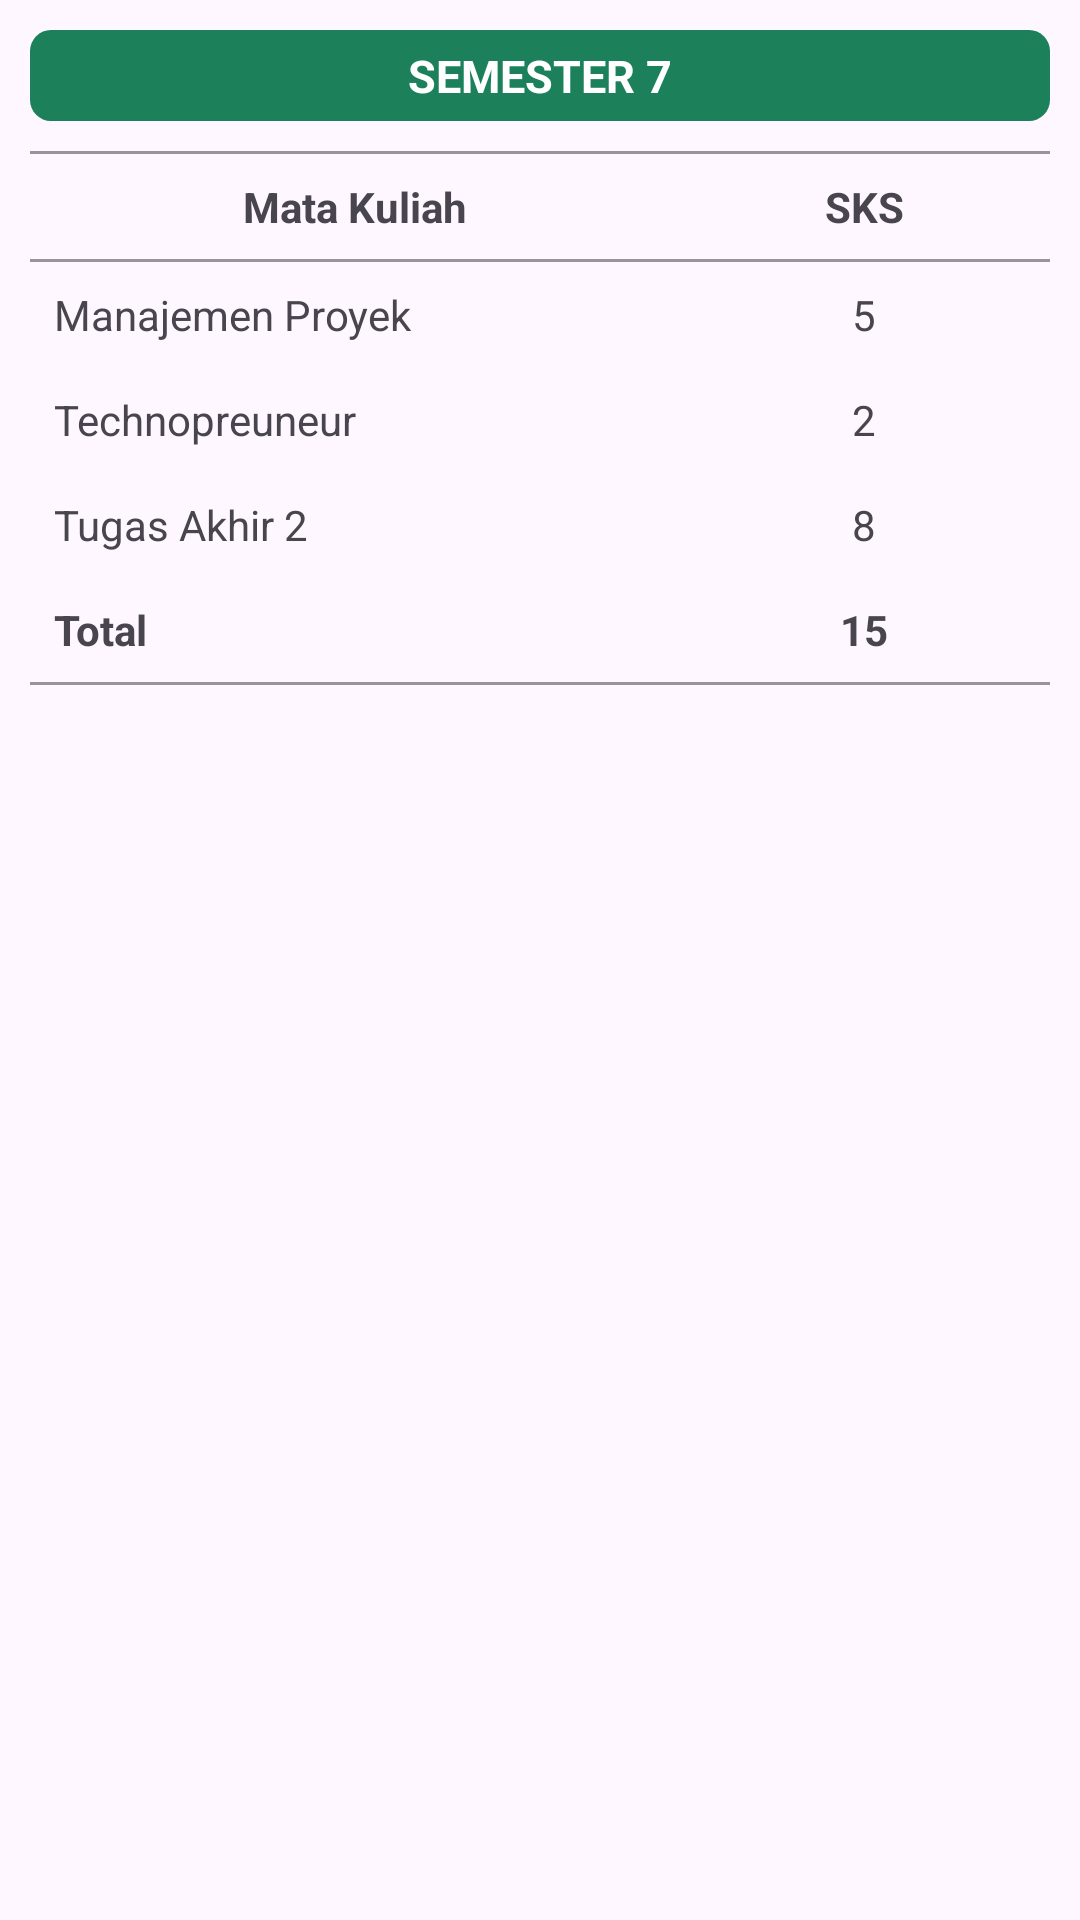

Android layout source for this screen:
<!-- AndroidManifest.xml: application theme Theme.Material3.Light.NoActionBar -->
<!-- res/layout/semester_7_layout.xml -->
<androidx.core.widget.NestedScrollView xmlns:android="http://schemas.android.com/apk/res/android"
    android:layout_width="match_parent"
    android:layout_height="match_parent"
    android:fillViewport="true">

    <LinearLayout
        android:layout_width="match_parent"
        android:layout_height="wrap_content"
        android:orientation="vertical"
        android:padding="10dp">

        <TextView
            android:layout_width="match_parent"
            android:layout_height="wrap_content"
            android:text="SEMESTER 7"
            android:textSize="15sp"
            android:textStyle="bold"
            android:textColor="#fff"
            android:paddingBottom="5dp"
            android:paddingTop="5dp"
            android:background="@drawable/bg_card_greenv2"
            android:gravity="center" />

        <TableLayout
            android:layout_width="match_parent"
            android:layout_height="wrap_content"
            android:stretchColumns="*"
            android:layout_marginTop="10dp"
            android:padding="0dp">

            <View
                android:layout_width="match_parent"
                android:layout_height="1dp"
                android:background="#67000000" />
            
            <TableRow>
                <TextView
                    android:text="Mata Kuliah"
                    android:padding="8dp"
                    android:textStyle="bold"
                    android:gravity="center" />
                <TextView
                    android:text="SKS"
                    android:padding="8dp"
                    android:textStyle="bold"
                    android:gravity="center" />
            </TableRow>

            <View
                android:layout_width="match_parent"
                android:layout_height="1dp"
                android:background="#67000000" />

            
            <TableRow>
                <TextView android:text="Manajemen Proyek" android:padding="8dp" />
                <TextView android:text="5" android:padding="8dp" android:gravity="center" />
            </TableRow>

            <TableRow>
                <TextView android:text="Technopreuneur" android:padding="8dp" />
                <TextView android:text="2" android:padding="8dp" android:gravity="center" />
            </TableRow>

            <TableRow>
                <TextView android:text="Tugas Akhir 2" android:padding="8dp" />
                <TextView android:text="8" android:padding="8dp" android:gravity="center" />
            </TableRow>

            
            <TableRow>
                <TextView android:text="Total" android:padding="8dp" android:textStyle="bold" />
                <TextView android:text="15" android:padding="8dp" android:textStyle="bold" android:gravity="center" />
            </TableRow>

            <View
                android:layout_width="match_parent"
                android:layout_height="1dp"
                android:background="#67000000" />
        </TableLayout>

    </LinearLayout>
</androidx.core.widget.NestedScrollView>
<!-- resources referenced by this layout -->
<resources>
  <!-- drawable bg_card_greenv2 (drawable) -->
  <shape xmlns:android="http://schemas.android.com/apk/res/android"
      android:shape="rectangle">
  
      <solid android:color="#1c805b" /> 
  
      <corners android:radius="7dp" /> 
  </shape>
</resources>
